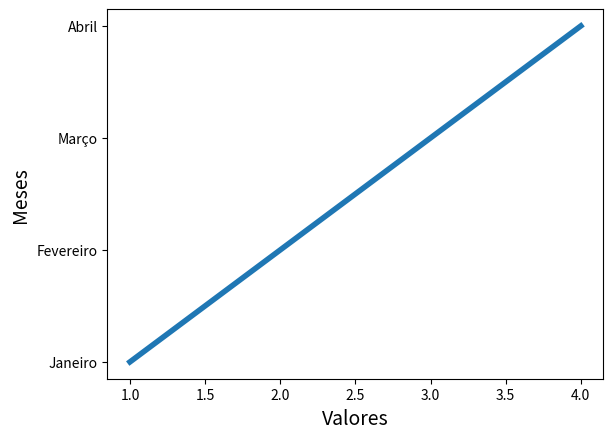

Python code for this plot:
import matplotlib.pyplot as pl

meses = ["Janeiro","Fevereiro","Março","Abril"]
valores = list(range(1,5))

pl.plot(valores,meses, linewidth=4)
#Denife os titulos e define os eixos
pl.xlabel("Numero de Vendas",fontsize=24)
pl.xlabel("Valores",fontsize=14)
pl.ylabel("Meses",fontsize=14)
#pl.scatter(meses,valores,c="red",edgecolors="none",s=30)
#pl.axis([0,10,0,20])
pl.show()